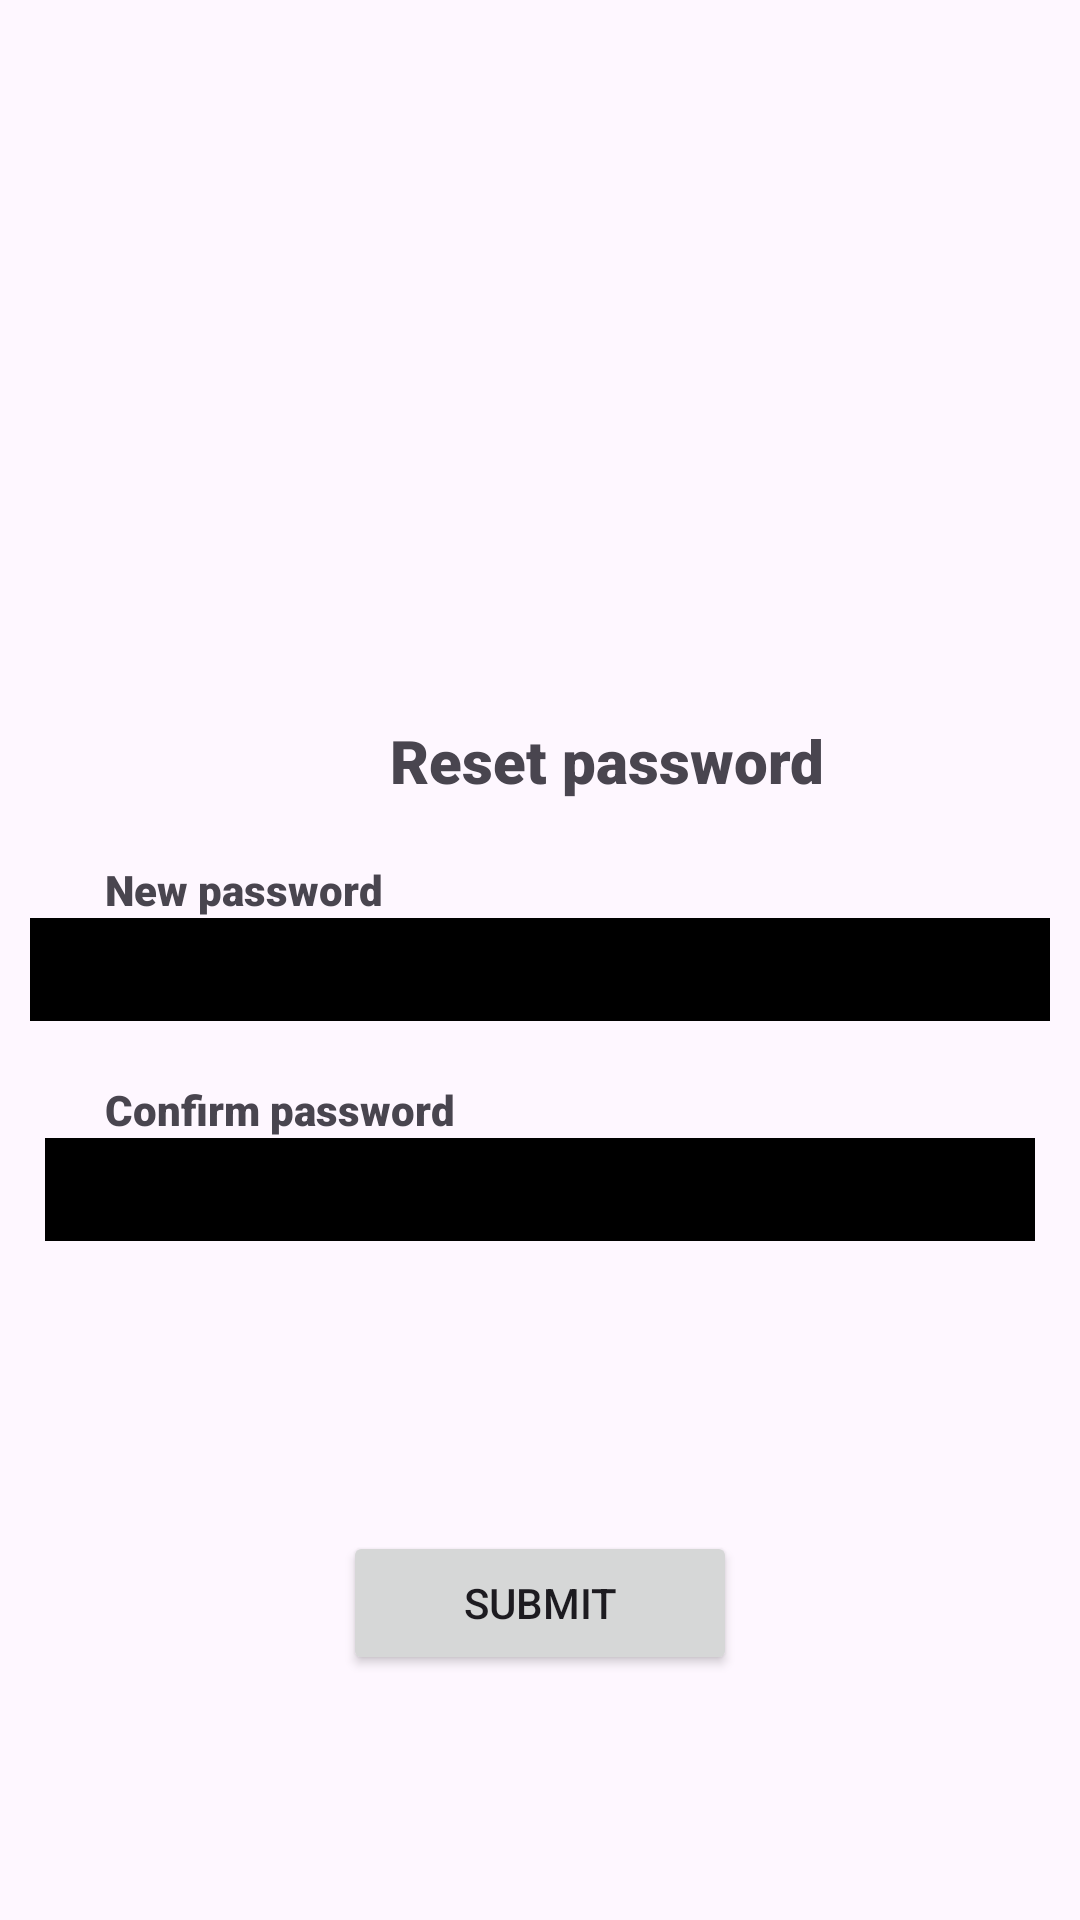

Produce the Android XML layout that renders to this screen, including the resource entries it uses.
<!-- AndroidManifest.xml: application theme Theme.HumoLabApp -->
<!-- res/layout/act3.xml -->
<?xml version="1.0" encoding="utf-8"?>
<GridLayout xmlns:android="http://schemas.android.com/apk/res/android"
    android:layout_width="match_parent"
    android:layout_height="match_parent"
    android:orientation="vertical">



    <ImageView
        android:id="@+id/image"
        android:src="@drawable/sharp_10k_24"
        android:layout_width="match_parent"
        android:layout_height="200dp"
        android:layout_margin="20dp" />


    <TextView
        android:layout_width="wrap_content"
        android:layout_height="wrap_content"
        android:text="Reset password"
        android:layout_marginStart="130dp"
        android:fontFamily="sans-serif-black"
        android:layout_marginBottom="20dp"
        android:textSize="20sp"/>

    <RelativeLayout>
    <ImageView
        android:id="@+id/img1"
        android:src="@drawable/sharp_10k_24"
        android:layout_width="wrap_content"
        android:layout_height="wrap_content"
        android:layout_marginStart="10dp"/>
    <TextView
        android:layout_width="match_parent"
        android:layout_height="wrap_content"
        android:text="New password"
        android:layout_marginStart="35dp"
        android:fontFamily="sans-serif-black" />
    </RelativeLayout>

    <EditText
        android:id="@+id/edit_text_1"
        android:layout_width="match_parent"
        android:layout_height="wrap_content"
        android:background="@color/black"
        android:layout_marginStart="10dp"
        android:layout_marginEnd="10dp"
        android:padding="5dp"
        android:textColor="@color/white"
        android:layout_marginBottom="20dp"/>


    <RelativeLayout >
    <ImageView
        android:id="@+id/img2"
        android:src="@drawable/sharp_10k_24"
        android:layout_width="wrap_content"
        android:layout_height="wrap_content"
        android:layout_marginStart="10dp"/>
    <TextView
        android:layout_width="wrap_content"
        android:layout_height="wrap_content"
        android:text="Confirm password"
        android:layout_marginStart="35dp"
        android:fontFamily="sans-serif-black" />
    </RelativeLayout>

    <EditText
        android:id="@+id/edit_text_2"
        android:layout_width="match_parent"
        android:layout_height="wrap_content"
        android:background="@color/black"
        android:layout_marginStart="15dp"
        android:layout_marginEnd="15dp"
        android:padding="5dp"
        android:textColor="@color/white"/>

    <Button
        android:id="@+id/btn_submit"
        android:text="Submit"
        android:layout_width="wrap_content"
        android:layout_height="wrap_content"
        android:paddingHorizontal="40dp"
        android:layout_marginTop="15dp"
        android:layout_gravity="center"/>


</GridLayout>
<!-- resources referenced by this layout -->
<resources>
  <color name="black">#FF000000</color>
  <color name="white">#FFFFFFFF</color>
  <style name="Theme.HumoLabApp" parent="Base.Theme.HumoLabApp" />
  <style name="Base.Theme.HumoLabApp" parent="Theme.Material3.DayNight.NoActionBar">
          
          
      </style>
</resources>
